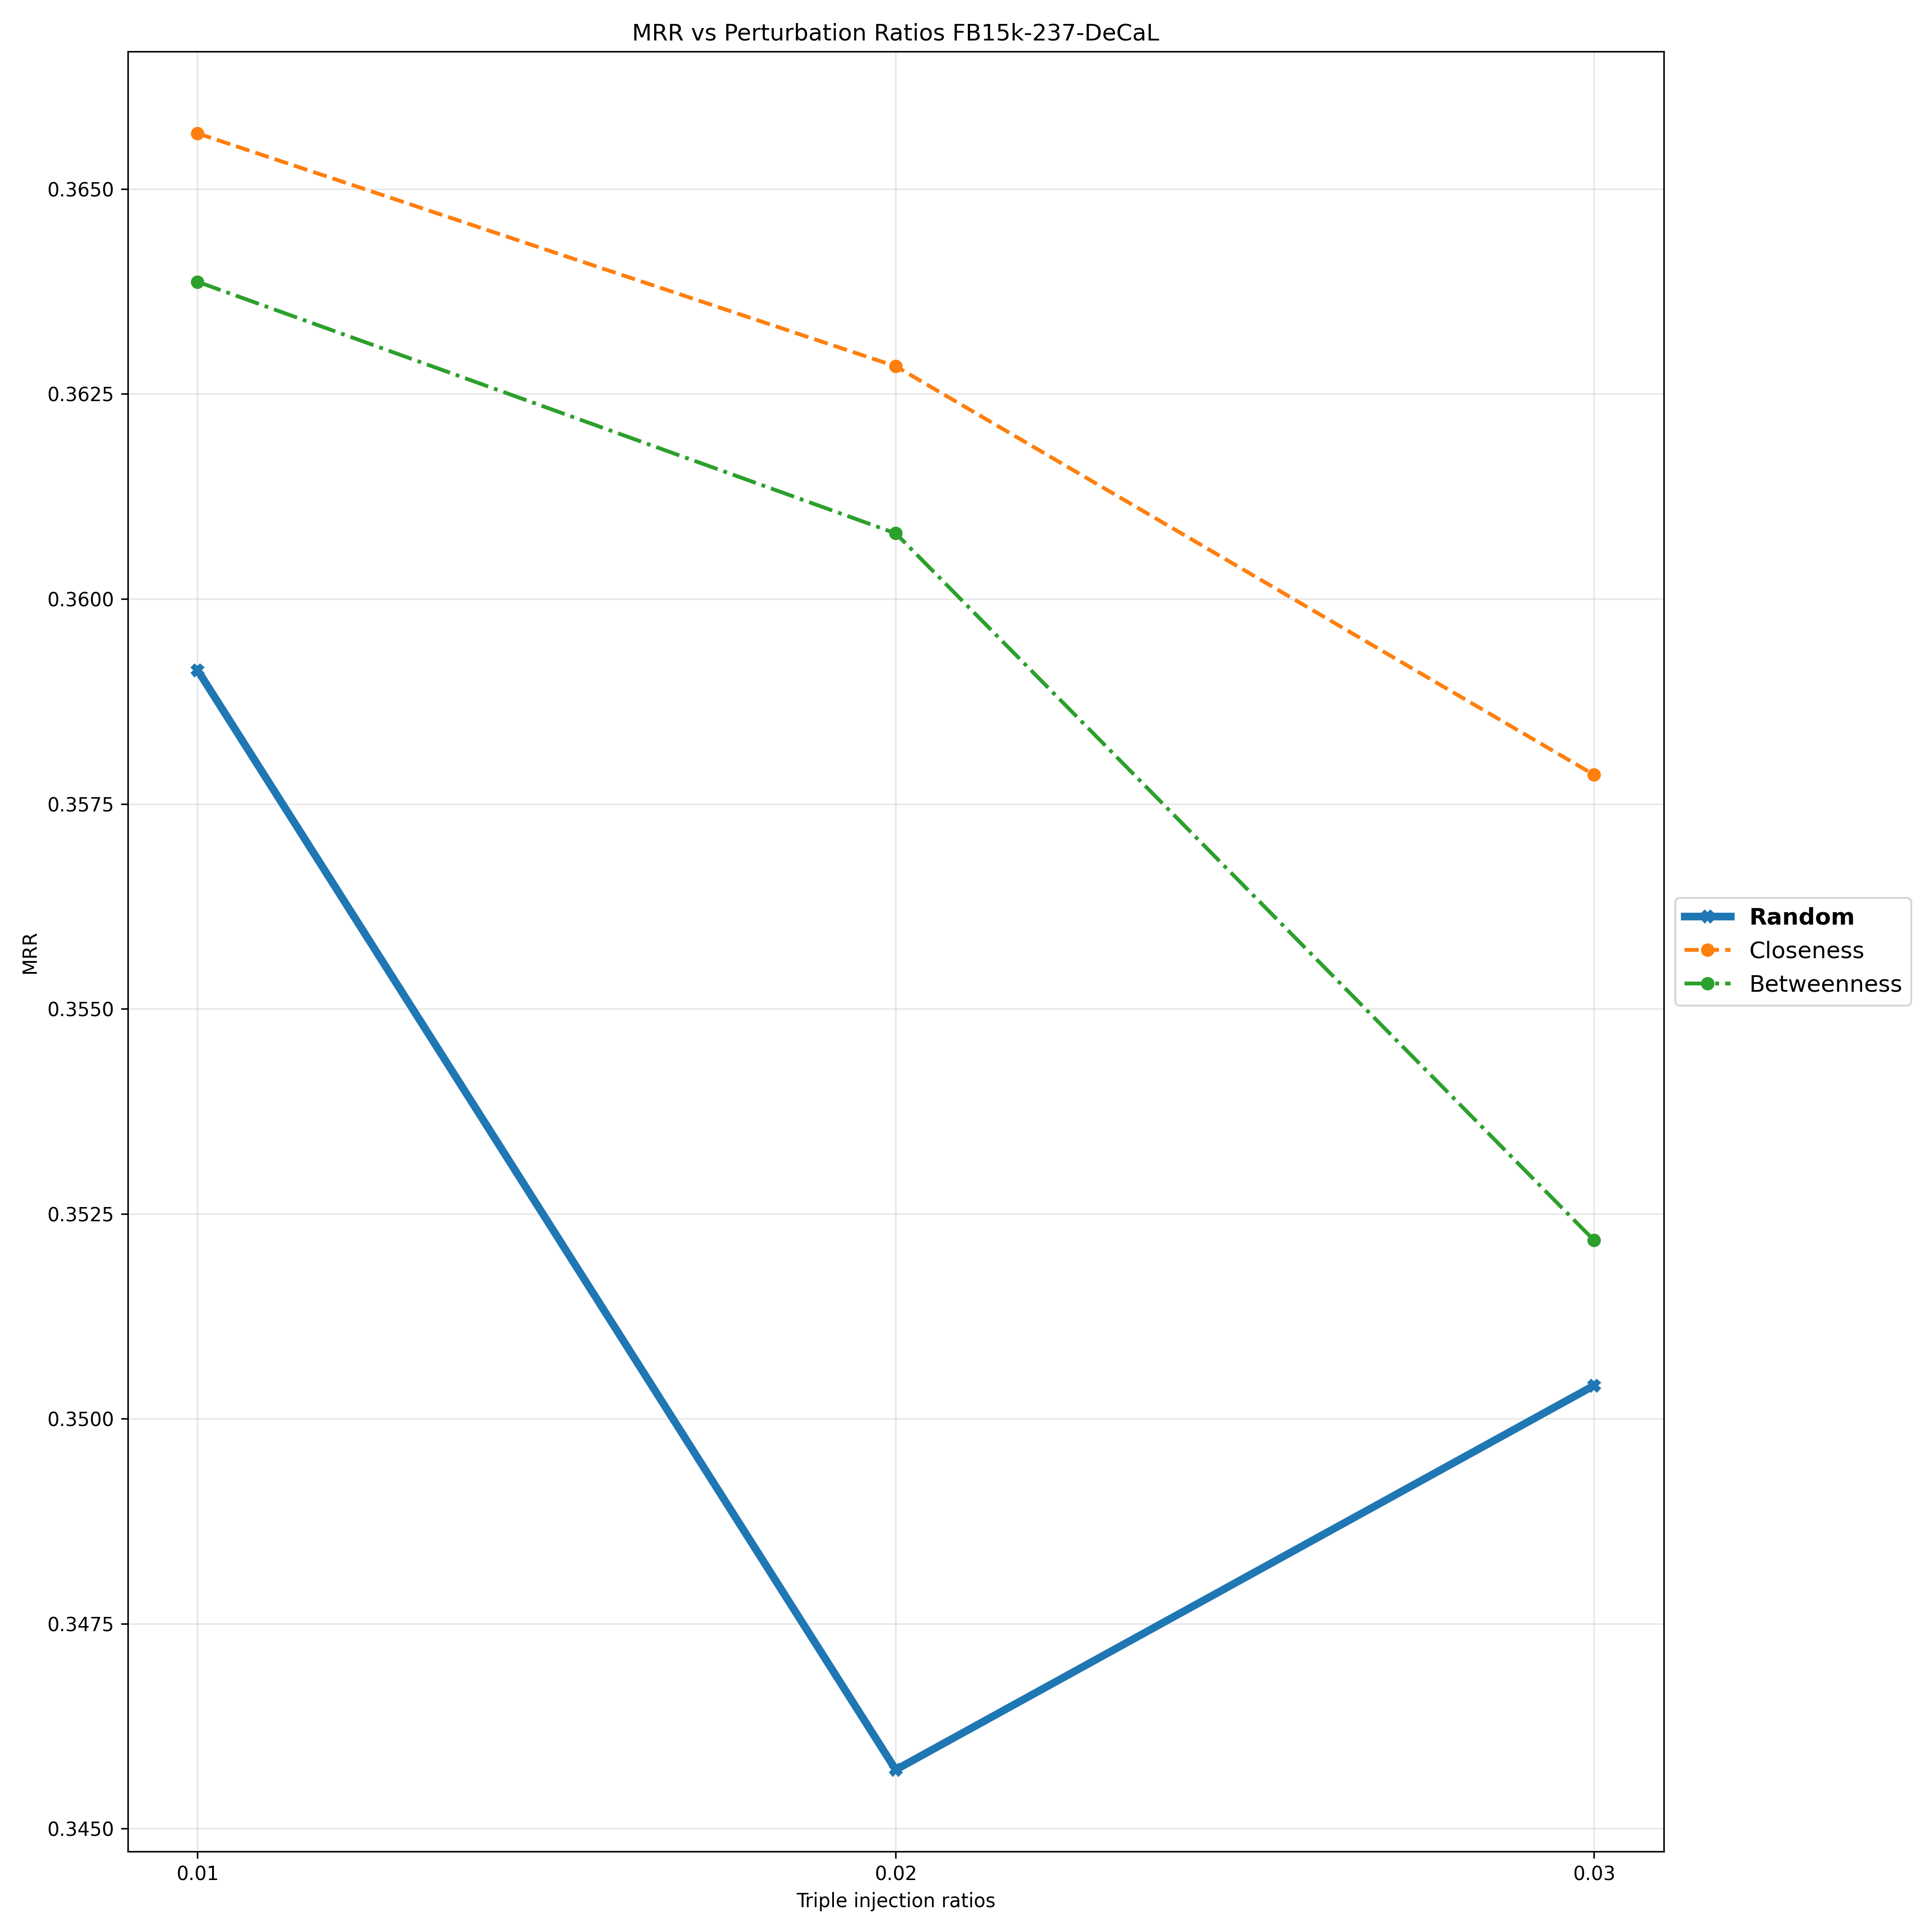

Source data for this figure (header and first rows):
Triple Injection Ratios, 0.01, 0.02, 0.03
Random, 0.3591, 0.3457, 0.3504
Closeness, 0.3657, 0.3628, 0.3579
Betweenness, 0.3639, 0.3608, 0.3522
